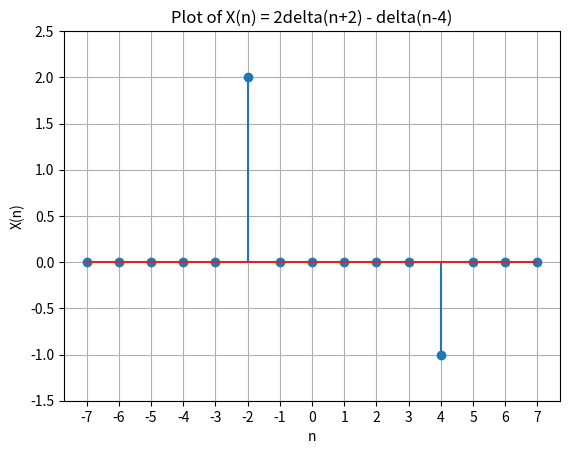

Python code for this plot:
import numpy as np
import matplotlib.pyplot as plt

# Define the n range
n = np.arange(-7, 8)

# Define the sequence X(n)
X_n = 2 * (n == -2) - (n == 4)

# Plotting the sequence
plt.stem(n, X_n)
plt.title('Plot of X(n) = 2delta(n+2) - delta(n-4)')
plt.xlabel('n')
plt.ylabel('X(n)')
plt.grid(True)
plt.xticks(n)  # Show all integer values of n
plt.ylim(-1.5, 2.5)  # Adjust y-axis limits for better visualization
plt.show()
plt.show()
